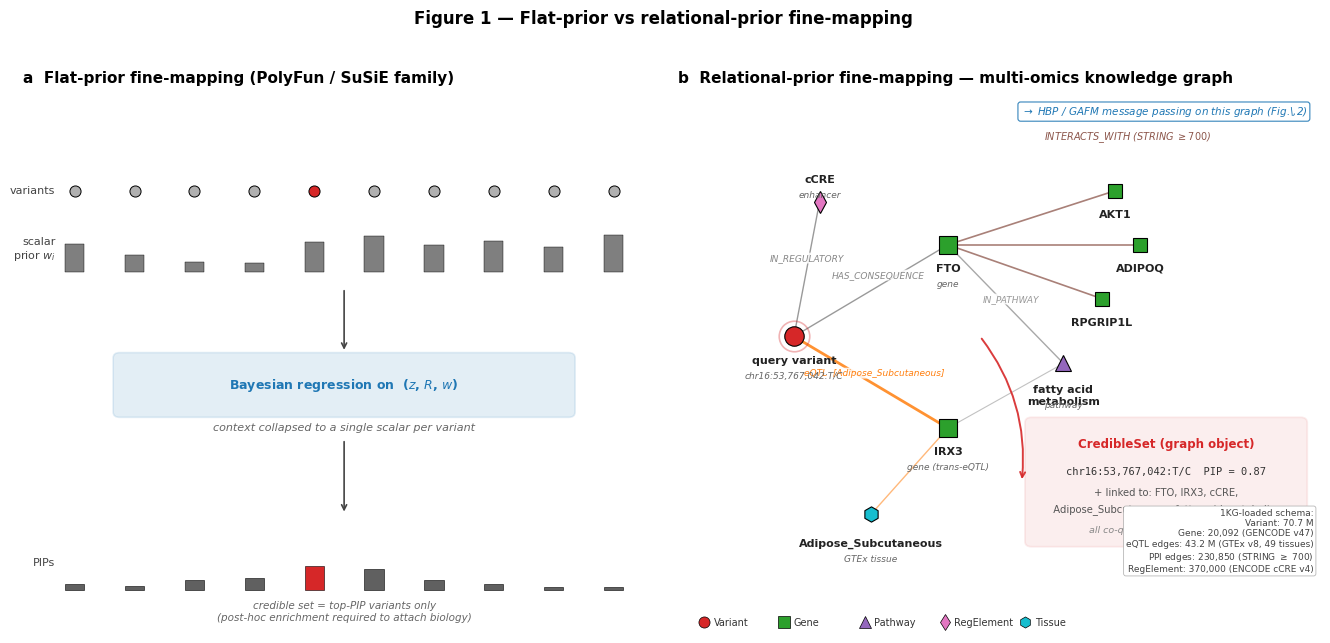

The matplotlib source for this figure: (Note: this script raises an exception after producing the figure.)
"""Generate Fig 1: flat-vs-relational annotation priors in fine-mapping.

Two-panel figure contrasting the per-variant scalar prior used by
flat-prior fine-mappers (panel a) with the typed biological knowledge
graph used by GraphGWAS (panel b). Panel (b) is deliberately designed
to emphasise the *data model* (node types, edge types, real labels),
not the *algorithm* — Fig 2 handles the HBP message-passing schematic.

Panel (b) thus shows:
  - a heterogeneous knowledge graph: Variant, Gene, Tissue,
    Pathway, RegulatoryElement, PPI-partner nodes
  - real labels (FTO, IRX3, Adipose_Subcutaneous, energy_metabolism)
  - a highlighted traversal from a query variant out to its
    multi-omics neighbourhood
  - the credible-set output shown as a co-queryable graph object
    (with gene/tissue/pathway attached), not just a PIP bar chart

Writes to paper/finemapping_v1/figures/fig1_architecture.{png,pdf}.
"""

from __future__ import annotations

from pathlib import Path

import matplotlib.patches as mpatches
import matplotlib.pyplot as plt
import numpy as np
from matplotlib.patches import FancyArrowPatch, FancyBboxPatch, Rectangle


# ===================================================================
# Styling
# ===================================================================

VARIANT_COLOR_CAUSAL = "#d62728"
VARIANT_COLOR_NEUTRAL = "#b0b0b0"
GENE_COLOR = "#2ca02c"
PATHWAY_COLOR = "#9467bd"
PPI_COLOR = "#8c564b"
EQTL_COLOR = "#ff7f0e"
TISSUE_COLOR = "#17becf"
CCRE_COLOR = "#e377c2"
ANNOT_COLOR = "#7f7f7f"
METHOD_BOX_COLOR = "#1f77b4"
OUTPUT_COLOR = "#d62728"

plt.rcParams.update({
    "font.family": "DejaVu Sans",
    "font.size": 9,
})


# ===================================================================
# Panel A: flat-prior fine-mapping (PolyFun-style) — unchanged
# ===================================================================

def _draw_variant_row(ax, y, n=10, causal_idx=4, x_start=0.08, x_end=0.92,
                      label="variants"):
    xs = np.linspace(x_start, x_end, n)
    for i, x in enumerate(xs):
        c = VARIANT_COLOR_CAUSAL if i == causal_idx else VARIANT_COLOR_NEUTRAL
        ax.plot(x, y, "o", color=c, markersize=8, markeredgecolor="black",
                markeredgewidth=0.7, zorder=3)
    if label:
        ax.text(x_start - 0.03, y, label, ha="right", va="center",
                fontsize=8, color="#444")
    return xs


def _draw_method_box(ax, x, y, w, h, text, color=METHOD_BOX_COLOR):
    box = FancyBboxPatch((x - w/2, y - h/2), w, h,
                         boxstyle="round,pad=0.01",
                         linewidth=1.2, edgecolor=color,
                         facecolor=color, alpha=0.12, zorder=2)
    ax.add_patch(box)
    ax.text(x, y, text, ha="center", va="center",
            fontsize=9, color=color, fontweight="bold")


def draw_panel_a(ax):
    ax.set_xlim(0, 1)
    ax.set_ylim(0, 1)
    ax.axis("off")
    ax.set_title("a  Flat-prior fine-mapping (PolyFun / SuSiE family)",
                 loc="left", fontsize=11, fontweight="bold", pad=8)

    xs = _draw_variant_row(ax, y=0.82, label="variants")

    rng = np.random.default_rng(0)
    annot_heights = rng.uniform(0.2, 0.9, len(xs))
    annot_heights[4] = 0.7
    for x, h in zip(xs, annot_heights):
        ax.bar(x, 0.08 * h, width=0.03, bottom=0.67,
               color=ANNOT_COLOR, edgecolor="black", linewidth=0.3, zorder=3)
    ax.text(0.05, 0.71, "scalar\nprior $w_i$", ha="right", va="center",
            fontsize=8, color="#444")

    ax.annotate("", xy=(0.5, 0.52), xytext=(0.5, 0.64),
                arrowprops=dict(arrowstyle="->", lw=1.2, color="#444"))

    _draw_method_box(ax, 0.5, 0.46, 0.7, 0.10,
                     "Bayesian regression on  ($z$, $R$, $w$)",
                     color=METHOD_BOX_COLOR)
    ax.text(0.5, 0.38,
            "context collapsed to a single scalar per variant",
            ha="center", va="center", fontsize=8, color="#666",
            style="italic")

    ax.annotate("", xy=(0.5, 0.22), xytext=(0.5, 0.36),
                arrowprops=dict(arrowstyle="->", lw=1.2, color="#444"))

    xs_out = xs
    pips = np.array([0.10, 0.08, 0.18, 0.22, 0.45, 0.38,
                     0.18, 0.10, 0.06, 0.05])
    for i, (x, p) in enumerate(zip(xs_out, pips)):
        color = OUTPUT_COLOR if i == 4 else "#606060"
        ax.bar(x, p * 0.10, width=0.03, bottom=0.08, color=color,
               edgecolor="black", linewidth=0.4, zorder=3)
    ax.text(0.05, 0.13, "PIPs", ha="right", va="center", fontsize=8, color="#444")

    ax.text(0.5, 0.02,
            "credible set = top-PIP variants only\n"
            "(post-hoc enrichment required to attach biology)",
            ha="center", va="bottom", fontsize=7.5, color="#666",
            style="italic")


# ===================================================================
# Panel B: relational-prior fine-mapping — biological knowledge graph
# ===================================================================

def _node(ax, x, y, shape, color, size=14, label=None, sub=None,
          label_offset=(0, -0.035), halo=False, zorder=4):
    """Draw a typed graph node with optional label + sublabel."""
    if halo:
        ax.plot(x, y, shape, color=color, markersize=size + 8,
                markerfacecolor="none", markeredgecolor=color,
                markeredgewidth=1.2, alpha=0.35, zorder=zorder - 1)
    ax.plot(x, y, shape, color=color, markersize=size,
            markeredgecolor="black", markeredgewidth=0.8, zorder=zorder)
    if label:
        ax.text(x + label_offset[0], y + label_offset[1], label,
                ha="center", va="top", fontsize=8, fontweight="bold",
                color="#222", zorder=zorder + 1)
    if sub:
        ax.text(x + label_offset[0], y + label_offset[1] - 0.03, sub,
                ha="center", va="top", fontsize=6.5,
                style="italic", color="#666", zorder=zorder + 1)


def _edge(ax, p1, p2, color, lw, label=None, label_pos=0.5,
          style="-", rad=0.0, alpha=0.85, zorder=2):
    """Draw a typed edge with optional label at fractional position."""
    if rad != 0.0:
        arrow = FancyArrowPatch(p1, p2, arrowstyle="-",
                                connectionstyle=f"arc3,rad={rad}",
                                linewidth=lw, color=color, alpha=alpha,
                                zorder=zorder)
        ax.add_patch(arrow)
    else:
        ax.plot([p1[0], p2[0]], [p1[1], p2[1]], style, color=color,
                linewidth=lw, alpha=alpha, zorder=zorder)
    if label:
        mx = p1[0] + label_pos * (p2[0] - p1[0])
        my = p1[1] + label_pos * (p2[1] - p1[1])
        ax.text(mx, my + 0.012, label, ha="center", va="bottom",
                fontsize=6.5, style="italic", color=color,
                zorder=zorder + 2,
                bbox=dict(boxstyle="round,pad=0.1", facecolor="white",
                          edgecolor="none", alpha=0.85))


def draw_panel_b(ax):
    ax.set_xlim(0, 1)
    ax.set_ylim(0, 1)
    ax.axis("off")
    ax.set_title("b  Relational-prior fine-mapping — multi-omics knowledge graph",
                 loc="left", fontsize=11, fontweight="bold", pad=8)

    # Query variant — highlighted at centre-left
    qx, qy = 0.18, 0.55
    _node(ax, qx, qy, "o", VARIANT_COLOR_CAUSAL, size=14,
          label="query variant", sub="chr16:53,767,042:T/C",
          halo=True, zorder=5)

    # Gene node FTO (coding neighbour)
    fto_x, fto_y = 0.42, 0.72
    _node(ax, fto_x, fto_y, "s", GENE_COLOR, size=13,
          label="FTO", sub="gene")
    _edge(ax, (qx, qy), (fto_x, fto_y), "#888", 1.0,
          label="HAS_CONSEQUENCE", label_pos=0.55)

    # Gene node IRX3 (eQTL target in a specific tissue) — shows the
    # tissue as a sub-attribute of the eQTL edge
    irx3_x, irx3_y = 0.42, 0.38
    _node(ax, irx3_x, irx3_y, "s", GENE_COLOR, size=13,
          label="IRX3", sub="gene (trans-eQTL)")
    _edge(ax, (qx, qy), (irx3_x, irx3_y), EQTL_COLOR, 2.0,
          label="eQTL  [Adipose_Subcutaneous]", label_pos=0.52)

    # Regulatory element (cCRE from ENCODE)
    ccre_x, ccre_y = 0.22, 0.80
    _node(ax, ccre_x, ccre_y, "d", CCRE_COLOR, size=11,
          label="cCRE", sub="enhancer", label_offset=(0, 0.05))
    _edge(ax, (qx, qy), (ccre_x, ccre_y), "#888", 1.0,
          label="IN_REGULATORY", label_pos=0.5)

    # PPI partners of FTO
    ppi_partners = [
        (0.68, 0.82, "AKT1"),
        (0.72, 0.72, "ADIPOQ"),
        (0.66, 0.62, "RPGRIP1L"),
    ]
    for px, py, name in ppi_partners:
        _node(ax, px, py, "s", GENE_COLOR, size=10,
              label=name, sub=None)
        _edge(ax, (fto_x, fto_y), (px, py), PPI_COLOR, 1.2, alpha=0.75)
    ax.text(0.70, 0.92, "INTERACTS_WITH (STRING $\\geq 700$)",
            ha="center", va="center", fontsize=7,
            color=PPI_COLOR, style="italic")

    # Pathway nodes
    pw1_x, pw1_y = 0.60, 0.50
    _node(ax, pw1_x, pw1_y, "^", PATHWAY_COLOR, size=12,
          label="fatty acid\nmetabolism", sub="pathway",
          label_offset=(0, -0.04))
    _edge(ax, (fto_x, fto_y), (pw1_x, pw1_y), "#999", 1.0,
          label="IN_PATHWAY", label_pos=0.55)
    _edge(ax, (irx3_x, irx3_y), (pw1_x, pw1_y), "#999", 0.8, alpha=0.6)

    # Tissue expression annotation node (for eQTL context)
    tiss_x, tiss_y = 0.30, 0.22
    _node(ax, tiss_x, tiss_y, "h", TISSUE_COLOR, size=11,
          label="Adipose_Subcutaneous", sub="GTEx tissue",
          label_offset=(0, -0.045))
    _edge(ax, (irx3_x, irx3_y), (tiss_x, tiss_y), EQTL_COLOR, 1.0,
          alpha=0.55)

    # Output box: credible set IS a graph object
    out_box_x, out_box_y, out_w, out_h = 0.76, 0.28, 0.42, 0.22
    box = FancyBboxPatch(
        (out_box_x - out_w/2, out_box_y - out_h/2), out_w, out_h,
        boxstyle="round,pad=0.01",
        linewidth=1.3, edgecolor=OUTPUT_COLOR,
        facecolor=OUTPUT_COLOR, alpha=0.08, zorder=1,
    )
    ax.add_patch(box)
    ax.text(out_box_x, out_box_y + 0.07,
            "CredibleSet (graph object)",
            ha="center", va="center", fontsize=8.5, fontweight="bold",
            color=OUTPUT_COLOR)
    ax.text(out_box_x, out_box_y + 0.02,
            "chr16:53,767,042:T/C  PIP = 0.87",
            ha="center", va="center", fontsize=7.5,
            family="monospace", color="#333")
    ax.text(out_box_x, out_box_y - 0.02,
            "+ linked to: FTO, IRX3, cCRE,",
            ha="center", va="center", fontsize=7.2, color="#555")
    ax.text(out_box_x, out_box_y - 0.05,
            "  Adipose_Subcutaneous, fatty-acid metabolism",
            ha="center", va="center", fontsize=7.2, color="#555")
    ax.text(out_box_x, out_box_y - 0.09,
            "all co-queryable in one traversal",
            ha="center", va="center", fontsize=6.8, color="#888",
            style="italic")

    # Arrow from graph region to credible-set output box
    ax.annotate("", xy=(out_box_x - out_w/2 - 0.015, out_box_y),
                xytext=(fto_x + 0.05, 0.55),
                arrowprops=dict(arrowstyle="->", lw=1.4,
                                color=OUTPUT_COLOR, alpha=0.9,
                                connectionstyle="arc3,rad=-0.2"))

    # Legend / node-type key (bottom-left, compact)
    legend_y = 0.02
    legend_items = [
        ("o", VARIANT_COLOR_CAUSAL, "Variant"),
        ("s", GENE_COLOR, "Gene"),
        ("^", PATHWAY_COLOR, "Pathway"),
        ("d", CCRE_COLOR, "RegElement"),
        ("h", TISSUE_COLOR, "Tissue"),
    ]
    lx = 0.04
    for marker, color, label in legend_items:
        ax.plot(lx, legend_y, marker, color=color, markersize=8,
                markeredgecolor="black", markeredgewidth=0.5)
        ax.text(lx + 0.015, legend_y, label, va="center",
                fontsize=7, color="#333")
        lx += 0.125

    # Method-box-equivalent at top (minimal — full algorithm is Fig 2)
    ax.text(0.98, 0.98, "$\\rightarrow$ HBP / GAFM message passing "
                         "on this graph (Fig.\\,2)",
            ha="right", va="top", fontsize=7.5, style="italic",
            color=METHOD_BOX_COLOR,
            bbox=dict(boxstyle="round,pad=0.25", facecolor="white",
                      edgecolor=METHOD_BOX_COLOR, linewidth=0.8,
                      alpha=0.9))

    # 1KG loaded counts — inline on right edge (kept from earlier)
    counts_text = ("1KG-loaded schema:\n"
                   "Variant: 70.7 M\n"
                   "Gene: 20,092 (GENCODE v47)\n"
                   "eQTL edges: 43.2 M (GTEx v8, 49 tissues)\n"
                   "PPI edges: 230,850 (STRING $\\geq$ 700)\n"
                   "RegElement: 370,000 (ENCODE cCRE v4)")
    ax.text(0.99, 0.11, counts_text,
            ha="right", va="bottom", fontsize=6.5, color="#444",
            bbox=dict(boxstyle="round,pad=0.25", facecolor="white",
                      edgecolor="#aaa", linewidth=0.5), zorder=5)


# ===================================================================
# Compose figure
# ===================================================================

def main() -> None:
    fig, (ax1, ax2) = plt.subplots(1, 2, figsize=(13.5, 6.4))
    draw_panel_a(ax1)
    draw_panel_b(ax2)

    fig.suptitle(
        "Figure 1 — Flat-prior vs relational-prior fine-mapping",
        fontsize=12, fontweight="bold", y=0.995,
    )

    plt.tight_layout(rect=[0, 0, 1, 0.97])

    out_dir = Path("/mnt/data/GraphGWAS/paper/finemapping_v1/figures")
    out_dir.mkdir(parents=True, exist_ok=True)
    for ext in ("png", "pdf"):
        fig.savefig(out_dir / f"fig1_architecture.{ext}", dpi=200,
                    bbox_inches="tight")

    alt_dir = Path("/mnt/data/GraphGWAS/results/benchmark_v2/paper_figures")
    for ext in ("png", "pdf"):
        fig.savefig(alt_dir / f"fig1_architecture.{ext}", dpi=200,
                    bbox_inches="tight")

    print(f"Wrote {out_dir}/fig1_architecture.{{png,pdf}}")
    print(f"Wrote {alt_dir}/fig1_architecture.{{png,pdf}}")


if __name__ == "__main__":
    main()
